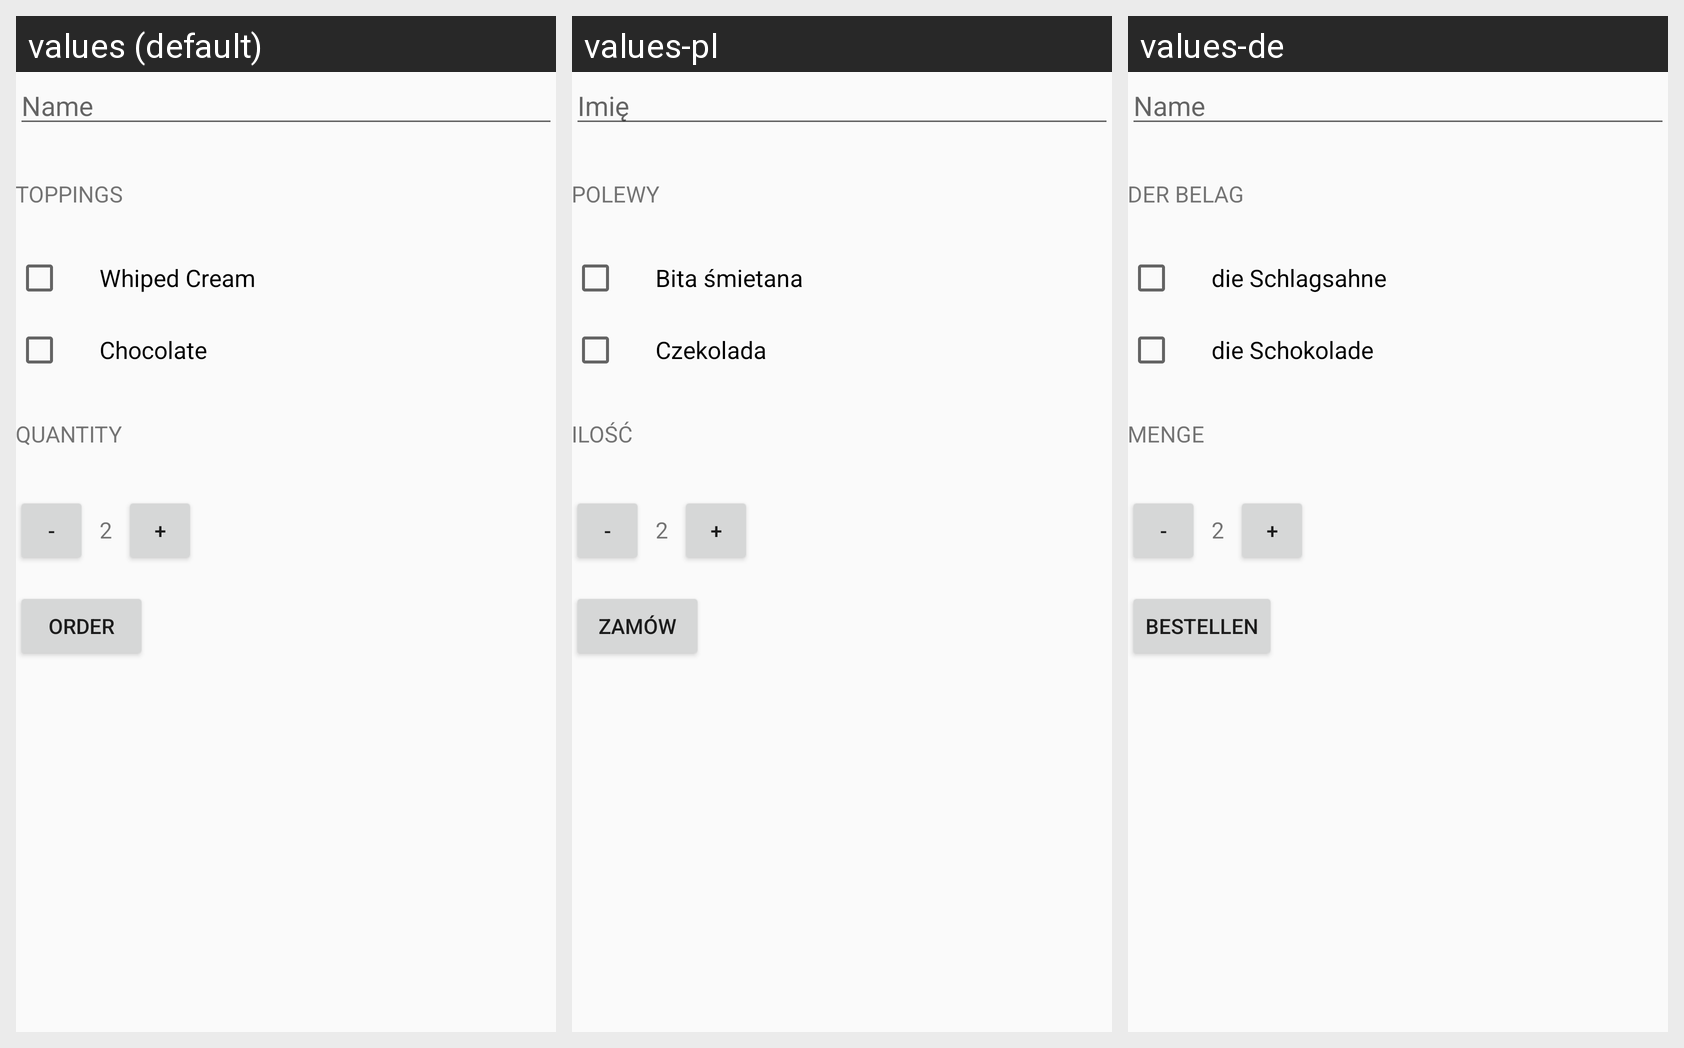

Locale-by-locale string values for the Android screen shown in this grid:
Android screen res/layout/activity_main.xml rendered under 3 locales, left to right: values (default), values-pl, values-de. Device: Nexus 5 (rendered at 1080×1920; each locale shown at half size, 540×960, under a caption strip naming it); theme AppTheme.
Strings drawn on this screen, with the default value and each locale's value (text and hints the layout hard-codes, and strings that could not be matched under every locale, appear in the picture but are not listed):

name_cream_edit_text
  values: Name
  values-pl: Imię
  values-de: Name

toppings_text_view_value
  values: Toppings
  values-pl: Polewy
  values-de: der Belag

whipped_cream_check_box
  values: Whiped Cream
  values-pl: Bita śmietana
  values-de: die Schlagsahne

chocolate_cream_check_box
  values: Chocolate
  values-pl: Czekolada
  values-de: die Schokolade

quantity_text_view_name
  values: quantity
  values-pl: ilość
  values-de: Menge

quantity_negative_button_name
  values: -
  values-pl: -
  values-de: -  [not translated; the default value is used]

quantity_text_view_value
  values: 2
  values-pl: 2
  values-de: 2  [not translated; the default value is used]

quantity_positive_button_name
  values: +
  values-pl: +
  values-de: +  [not translated; the default value is used]

button_name
  values: Order
  values-pl: Zamów
  values-de: Bestellen
